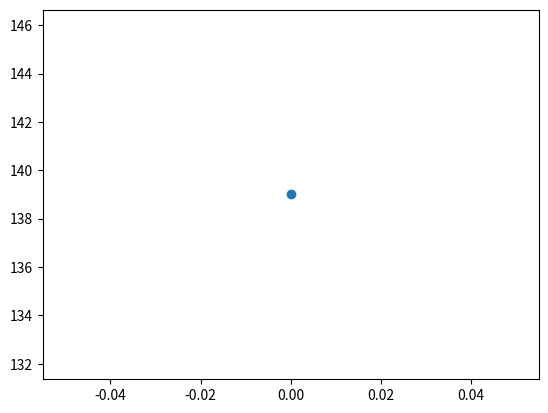

This chart was generated by the following Python code: (Note: this script raises an exception after producing the figure.)
import numpy as np
import matplotlib.pyplot as plt

# number of data points
n = 5

# simple data set

x = np.array([1, 2, 3, 4, 5])
y = np.array([8, 5, 11, 14, 17])

# start with m = 0 and c = 0
m = 0
c = 0
learning_rate = 0.01

for i in range (1, 101):
    y_predict = m * x + c
    # calculate cost
    cost = (1/n) * sum([value ** 2 for value in (y - y_predict)])

    # plot after each iteration cost against m
    plt.scatter(m, cost)

    # calculate gradients
    dm = -(2/n) * sum(x * (y - y_predict))
    dc = -(2/n) * sum(y - y_predict)

    # update parameters
    m = m - learning_rate * dm
    c = c - learning_rate * dc

    print("m {}, cost {}, iteration{}".format((m, c, cost, i)))

plt.show()
